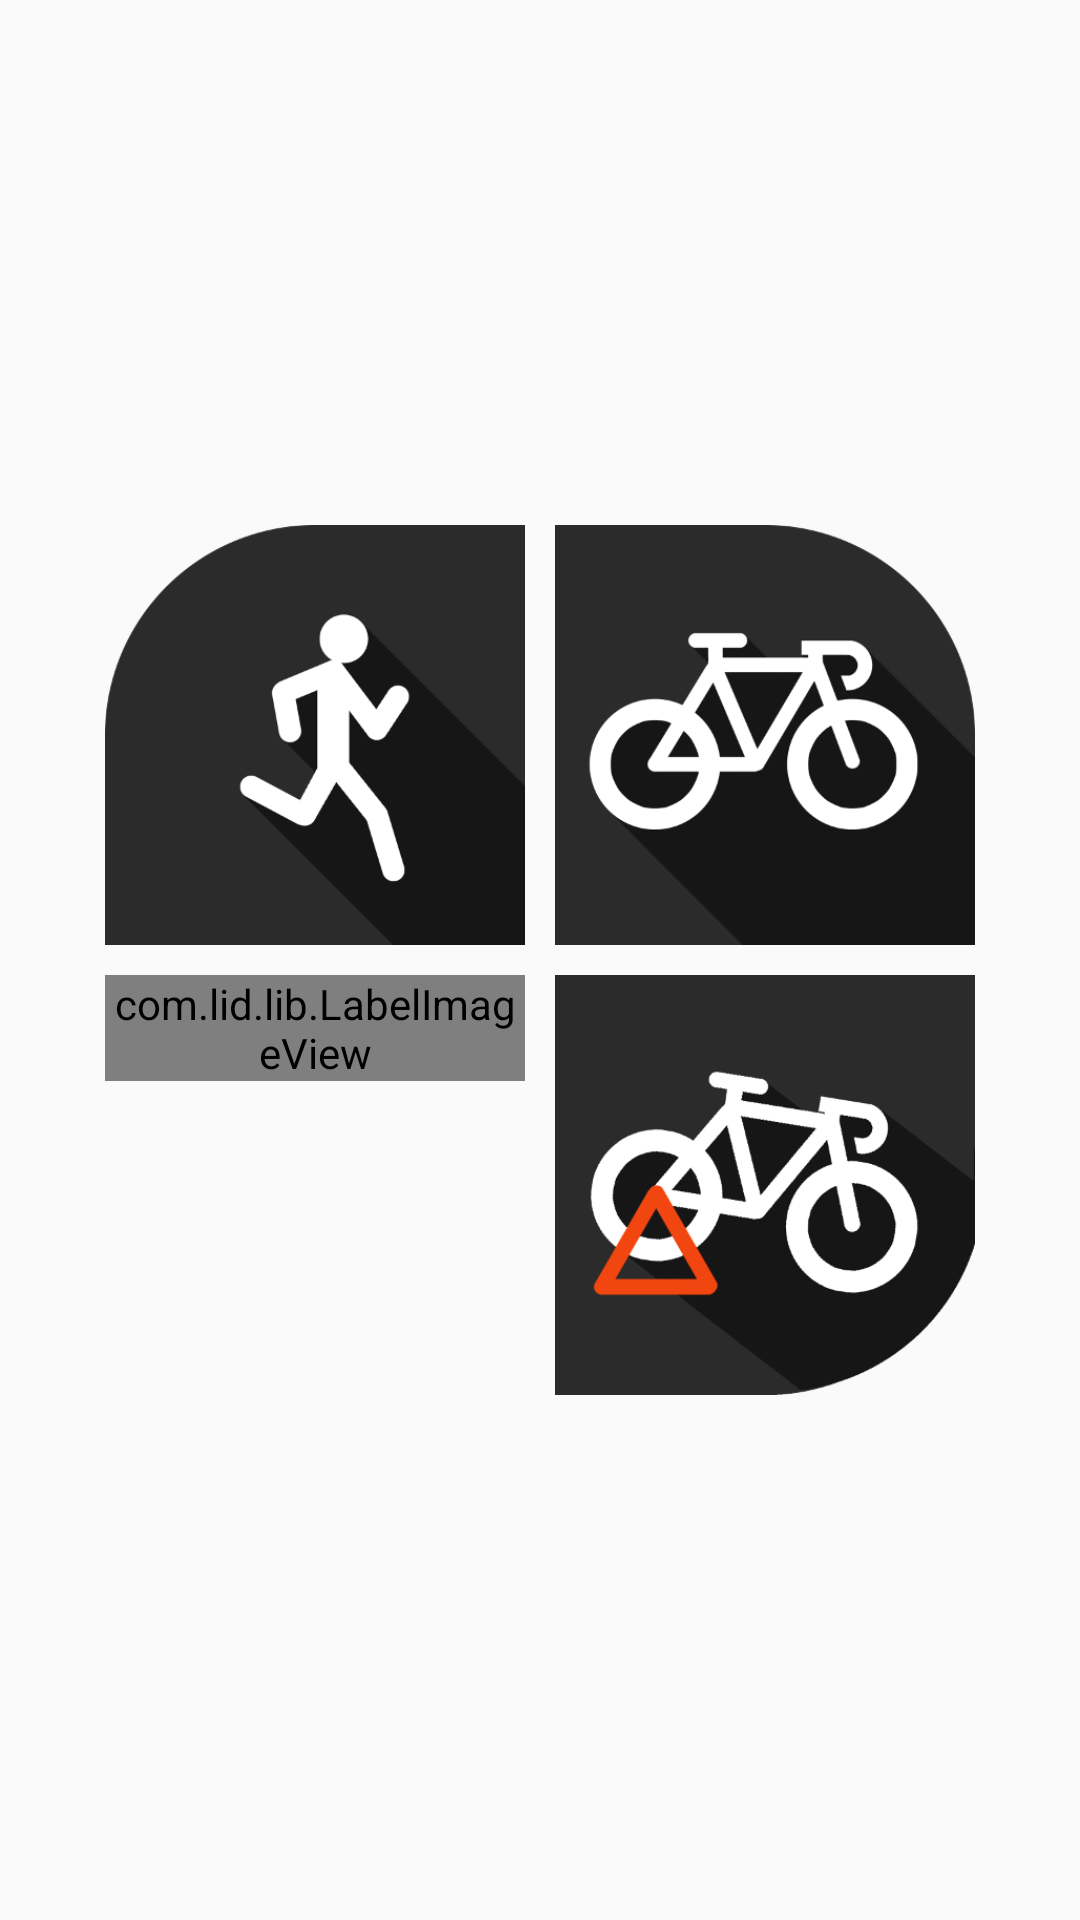

Produce the Android XML layout that renders to this screen, including the resource entries it uses.
<!-- AndroidManifest.xml: application theme AppTheme -->
<!-- res/layout/content_menu.xml -->
<?xml version="1.0" encoding="utf-8"?>
<LinearLayout xmlns:android="http://schemas.android.com/apk/res/android"
    xmlns:app="http://schemas.android.com/apk/res-auto"
    xmlns:tools="http://schemas.android.com/tools"
    android:layout_width="match_parent"
    android:layout_height="match_parent"
    app:layout_behavior="@string/appbar_scrolling_view_behavior"
    tools:context="com.shhatrat.bikerun2.view.activity.MenuActivityView"
    tools:showIn="@layout/activity_menu">


    <RelativeLayout
        android:layout_width="match_parent"
        android:layout_height="match_parent"
        android:padding="30dp"
        android:layout_gravity="center_horizontal">

        <Space
            android:layout_width="0px"
            android:layout_height="0px"
            android:layout_centerVertical="true"
            android:layout_centerHorizontal="true"
            android:id="@+id/space10" />

        <ImageButton
            android:id="@+id/menu_imagebutton_running"
            android:layout_width="wrap_content"
            android:layout_height="wrap_content"
            android:layout_above="@+id/space10"
            android:layout_margin="5dp"
            android:layout_toLeftOf="@+id/space10"
            android:layout_toStartOf="@+id/space10"
            android:background="@null"
            android:scaleType="fitEnd"
            android:src="@drawable/icon_running" />


        <ImageButton
            android:id="@+id/menu_imagebutton_bike"
            android:layout_width="wrap_content"
            android:layout_height="wrap_content"
            android:layout_above="@+id/space10"
            android:layout_margin="5dp"
            android:layout_toEndOf="@+id/space10"
            android:layout_toRightOf="@+id/space10"
            android:background="@null"
            android:maxHeight="40dp"
            android:maxWidth="40dp"
            android:scaleType="fitEnd"
            android:src="@drawable/icon_bike" />




        <com.lid.lib.LabelImageView
            android:layout_width="match_parent"
            android:layout_height="wrap_content"
            android:background="@null"
            android:id="@+id/menu_labelimagebutton_strava"
            android:scaleType="fitStart"
            android:src="@drawable/icon_strava_only"
            android:layout_below="@+id/space10"
            android:layout_toLeftOf="@+id/space10"
            android:layout_toStartOf="@+id/space10"
            app:label_distance="60dp"
            app:label_backgroundColor="@android:color/black"
            app:label_textColor="@android:color/white"
            app:label_textSize="12sp"
            android:layout_margin="5dp" />

        <ImageButton
            android:layout_width="match_parent"
            android:layout_height="wrap_content"
            android:background="@null"
            android:visibility="gone"
            android:scaleType="fitStart"
            android:id="@+id/menu_imagebutton_strava"
            android:src="@drawable/icon_log"
            android:layout_below="@+id/space10"
            android:layout_toLeftOf="@+id/space10"
            android:layout_toStartOf="@+id/space10"
            android:layout_margin="5dp" />


        <ImageButton
            android:layout_width="wrap_content"
            android:layout_height="wrap_content"
            android:scaleType="fitStart"
            android:background="@null"
            android:id="@+id/cm_imagebutton_trainer"
            android:src="@drawable/icon_sta"
            android:layout_below="@+id/space10"
            android:layout_toRightOf="@+id/space10"
            android:layout_toEndOf="@+id/space10"
            android:layout_margin="5dp" />


    </RelativeLayout>
</LinearLayout>
<!-- res/layout/activity_menu.xml (included above) -->
<?xml version="1.0" encoding="utf-8"?>
<android.support.design.widget.CoordinatorLayout xmlns:android="http://schemas.android.com/apk/res/android"
    xmlns:app="http://schemas.android.com/apk/res-auto"
    xmlns:tools="http://schemas.android.com/tools"
    android:layout_width="match_parent"
    android:layout_height="match_parent"
    android:background="@drawable/background"
    tools:context="com.shhatrat.bikerun2.view.activity.MenuActivityView">

    <android.support.design.widget.AppBarLayout
        android:layout_marginTop="10dp"
        android:layout_width="match_parent"
        android:layout_height="wrap_content"
        android:background="@android:color/transparent"
        android:theme="@style/AppTheme.AppBarOverlay">

        <android.support.v7.widget.Toolbar
            android:id="@+id/toolbar"
            android:background="@android:color/transparent"
            android:layout_width="match_parent"
            android:layout_height="?attr/actionBarSize"
            app:popupTheme="@style/AppTheme.PopupOverlay" />

    </android.support.design.widget.AppBarLayout>

    <include layout="@layout/content_menu" />

</android.support.design.widget.CoordinatorLayout>
<!-- resources referenced by this layout -->
<resources>
  <!-- drawable background: jpg bitmap (drawable, 144024 bytes) -->
  <!-- drawable icon_bike: png bitmap (drawable, 26042 bytes) -->
  <!-- drawable icon_log: png bitmap (drawable, 23046 bytes) -->
  <!-- drawable icon_running: png bitmap (drawable, 14750 bytes) -->
  <!-- drawable icon_sta: png bitmap (drawable, 32590 bytes) -->
  <!-- drawable icon_strava_only: png bitmap (drawable, 15863 bytes) -->
  <style name="AppTheme.AppBarOverlay" parent="ThemeOverlay.AppCompat.Dark.ActionBar" />
  <style name="AppTheme.PopupOverlay" parent="ThemeOverlay.AppCompat.Light" />
  <style name="AppTheme" parent="Theme.AppCompat.Light.DarkActionBar">
          
          <item name="colorPrimary">@color/colorPrimary</item>
          <item name="colorPrimaryDark">@color/colorPrimaryDark</item>
          <item name="colorAccent">@color/colorAccent</item>
      </style>
  <color name="colorPrimary">#ed4911</color>
  <color name="colorPrimaryDark">#ed6511</color>
  <color name="colorAccent">#ed3511</color>
</resources>
